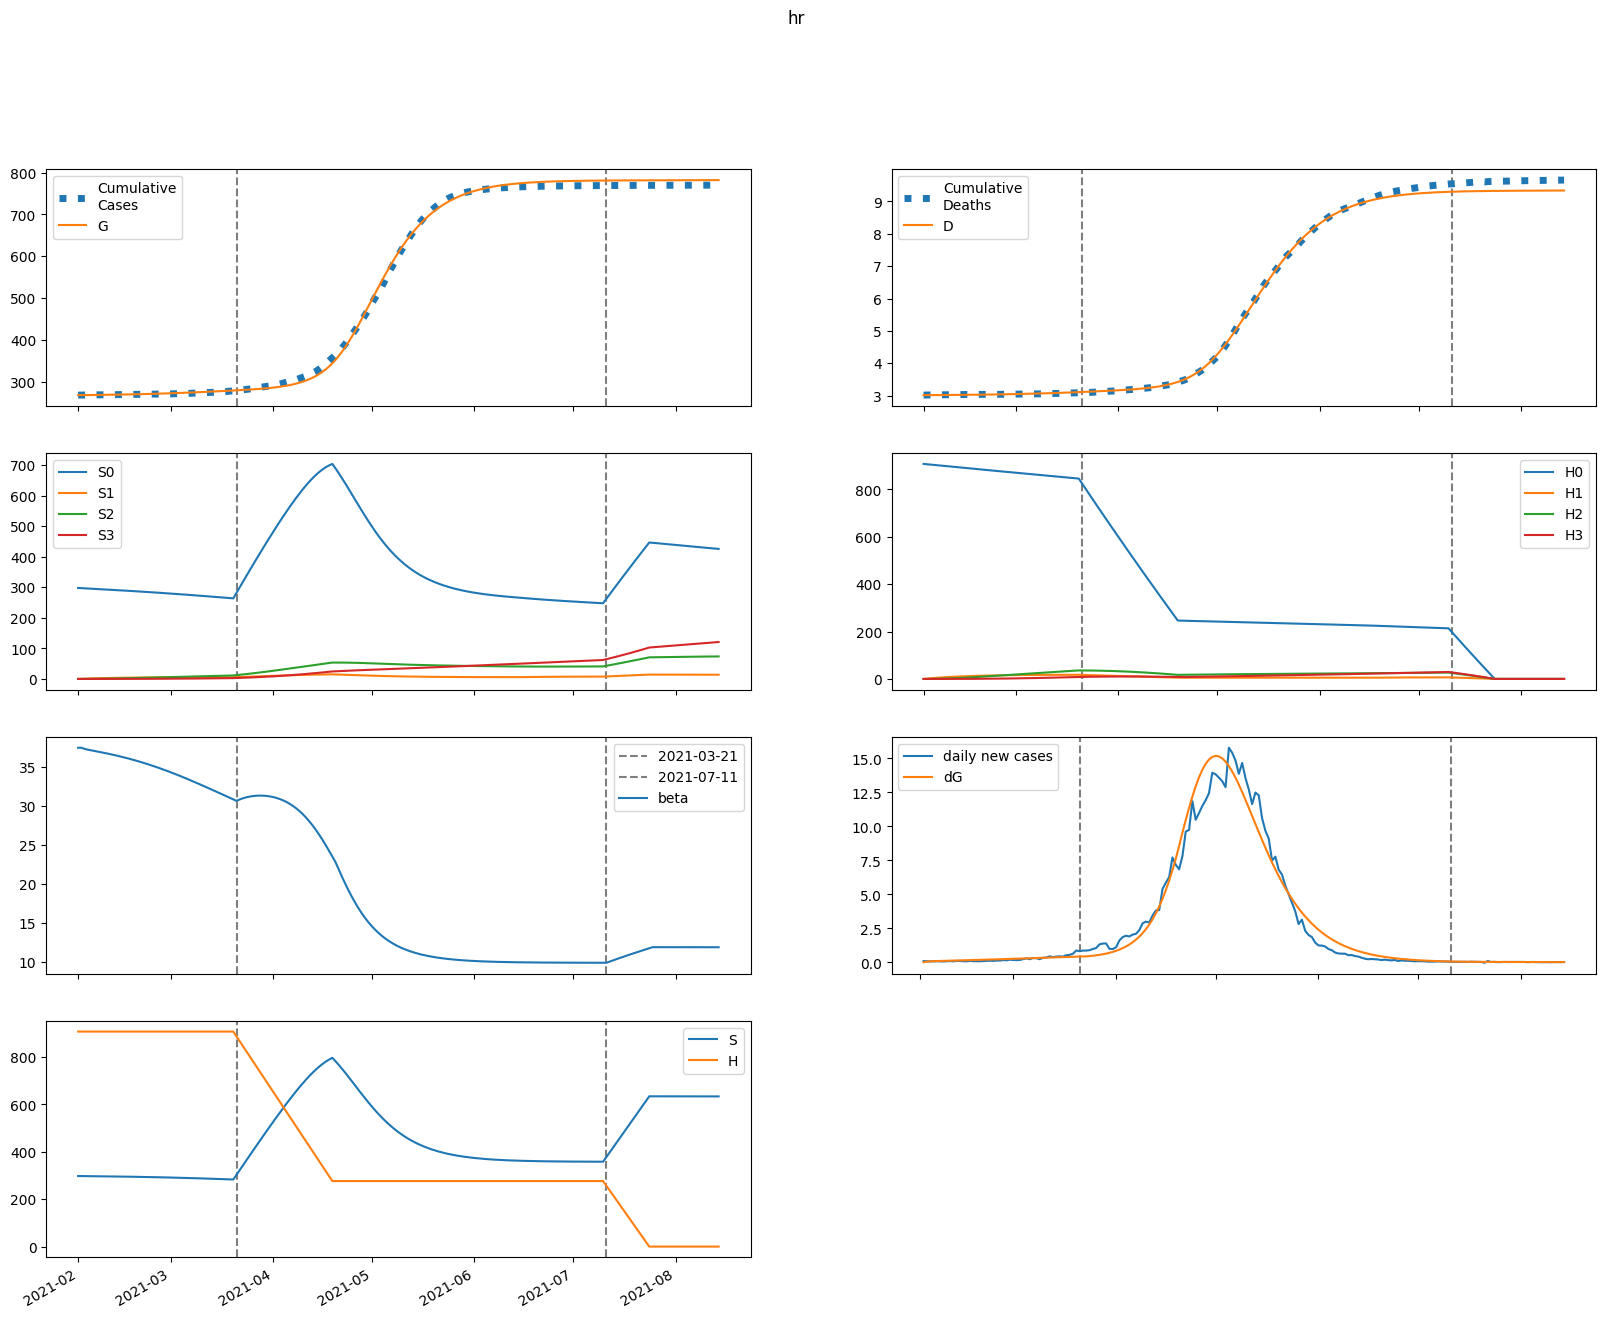

The table this chart was drawn from, first rows:
series, 2021-02-01, 2021-02-02, 2021-02-03, 2021-02-04, 2021-02-05, 2021-02-06, 2021-02-07, 2021-02-08, 2021-02-09, 2021-02-10, 2021-02-11, 2021-02-12, 2021-02-13, 2021-02-14, 2021-02-15, 2021-02-16, 2021-02-17, 2021-02-18, 2021-02-19, 2021-02-20, 2021-02-21, 2021-02-22, 2021-02-23
S, 297802, 297542, 297357, 297203, 297059, 296916, 296770, 296618, 296459, 296294, 296121, 295940, 295752, 295555, 295349, 295135, 294912, 294679, 294438, 294186, 293926, 293655, 293374
E, 32.69, 286.9, 414, 485.2, 532.1, 568.8, 601.5, 633.1, 664.8, 697.3, 730.7, 765.2, 800.9, 837.7, 875.7, 914.8, 955.1, 996.4, 1039, 1082, 1127, 1172, 1218
I, 532.9, 372.9, 308.4, 286.9, 284.9, 292, 303.4, 317.2, 332.4, 348.6, 365.5, 383.2, 401.7, 420.7, 440.5, 461, 482.1, 503.9, 526.4, 549.5, 573.2, 597.5, 622.5
A, 59.21, 48.03, 44.17, 43.62, 44.6, 46.33, 48.44, 50.78, 53.29, 55.94, 58.7, 61.58, 64.57, 67.68, 70.9, 74.24, 77.69, 81.26, 84.95, 88.74, 92.65, 96.66, 100.8
IH, 0.0, 106.6, 168.1, 209.1, 240.8, 268.2, 293.7, 318.3, 342.7, 367.1, 391.8, 416.8, 442.3, 468.3, 495, 522.3, 550.4, 579.2, 608.9, 639.4, 670.8, 703.1, 736.3
IN, 59.35, 114.2, 147, 170.2, 189.2, 206.6, 223.4, 240.2, 257.3, 274.7, 292.7, 311.1, 330.2, 349.8, 370.1, 391, 412.6, 435, 458, 481.8, 506.4, 531.7, 557.9
D, 3018, 3018, 3018, 3019, 3019, 3020, 3020, 3021, 3022, 3023, 3023, 3024, 3025, 3026, 3027, 3029, 3030, 3031, 3032, 3034, 3035, 3037, 3039
R, 0.0, 16.35, 47.46, 87.71, 134.5, 186.8, 244.1, 306.1, 372.9, 444.4, 520.6, 601.8, 687.9, 779.2, 875.7, 977.6, 1085, 1198, 1317, 1442, 1574, 1712, 1856
G, 267897, 267903, 267955, 268029, 268116, 268212, 268315, 268423, 268537, 268656, 268782, 268913, 269051, 269195, 269346, 269504, 269668, 269840, 270020, 270207, 270401, 270604, 270815
H, 907612, 907612, 907612, 907612, 907612, 907612, 907612, 907612, 907612, 907612, 907612, 907612, 907612, 907612, 907612, 907612, 907612, 907612, 907612, 907612, 907612, 907612, 907612
S0, 297802, 297095, 296466, 295868, 295281, 294696, 294109, 293517, 292920, 292317, 291708, 291092, 290470, 289840, 289203, 288559, 287907, 287247, 286579, 285904, 285219, 284527, 283826
E0, 32.69, 286.9, 413.7, 484.5, 530.9, 567, 599.1, 629.9, 660.9, 692.4, 724.9, 758.3, 792.8, 828.5, 865.2, 903, 941.8, 981.7, 1023, 1065, 1107, 1151, 1195
I0, 532.9, 372.9, 308.4, 286.9, 284.8, 291.7, 302.9, 316.4, 331.3, 347.1, 363.7, 380.9, 398.8, 417.3, 436.5, 456.3, 476.8, 497.9, 519.5, 541.9, 564.7, 588.2, 612.2
A0, 59.21, 48.03, 44.17, 43.61, 44.58, 46.29, 48.38, 50.69, 53.15, 55.74, 58.45, 61.26, 64.18, 67.21, 70.34, 73.58, 76.93, 80.39, 83.95, 87.62, 91.39, 95.27, 99.24
IH0, 0.0, 106.6, 168.1, 209.1, 240.8, 268.2, 293.6, 318.2, 342.4, 366.6, 391, 415.8, 440.9, 466.5, 492.7, 519.5, 547, 575.2, 604.2, 633.9, 664.5, 695.9, 728.1
IN0, 59.35, 114.2, 147, 170.2, 189.2, 206.5, 223.3, 240.1, 257.1, 274.4, 292.2, 310.5, 329.3, 348.7, 368.7, 389.3, 410.5, 432.4, 455, 478.3, 502.3, 527, 552.4
D0, 3018, 3018, 3018, 3019, 3019, 3020, 3020, 3021, 3022, 3023, 3023, 3024, 3025, 3026, 3027, 3029, 3030, 3031, 3032, 3034, 3035, 3037, 3039
R0, 0.0, 16.35, 47.46, 87.71, 134.5, 186.8, 244.1, 306.1, 372.8, 444.2, 520.3, 601.3, 687.2, 778.2, 874.3, 975.7, 1083, 1195, 1313, 1437, 1568, 1704, 1847
G0, 267897, 267903, 267955, 268029, 268116, 268212, 268314, 268422, 268535, 268654, 268779, 268909, 269046, 269188, 269337, 269493, 269656, 269825, 270002, 270186, 270378, 270577, 270784
H0, 907612, 906250, 904891, 903533, 902178, 900825, 899474, 898124, 896777, 895432, 894089, 892748, 891409, 890072, 888736, 887403, 886072, 884743, 883416, 882091, 880768, 879447, 878127
S1, 0.0, 446.3, 859.5, 1242, 1597, 1924, 2228, 2509, 2768, 3008, 3230, 3435, 3624, 3798, 3959, 4107, 4243, 4368, 4483, 4589, 4686, 4775, 4856
E1, 0.0, 0.0, 0.2767, 0.6665, 1.135, 1.677, 2.292, 2.975, 3.721, 4.524, 5.378, 6.278, 7.22, 8.198, 9.211, 10.25, 11.33, 12.43, 13.55, 14.69, 15.86, 17.04, 18.24
I1, 0.0, 0.0, 0.0, 0.04981, 0.1543, 0.3105, 0.5157, 0.7677, 1.064, 1.403, 1.78, 2.194, 2.641, 3.118, 3.623, 4.153, 4.706, 5.279, 5.872, 6.482, 7.109, 7.75, 8.405
A1, 0.0, 0.0, 0.0, 0.005534, 0.01776, 0.03691, 0.06307, 0.0963, 0.1365, 0.1837, 0.2374, 0.2975, 0.3636, 0.4353, 0.5122, 0.5941, 0.6804, 0.7709, 0.8653, 0.9633, 1.065, 1.169, 1.276
IH1, 0.0, 0.0, 0.0, 0.0, 0.009961, 0.03959, 0.09684, 0.1881, 0.3185, 0.4922, 0.7123, 0.9809, 1.299, 1.668, 2.087, 2.555, 3.072, 3.636, 4.246, 4.899, 5.594, 6.329, 7.102
IN1, 0.0, 0.0, 0.0, 0.0, 0.005547, 0.02231, 0.05519, 0.1084, 0.1857, 0.2901, 0.4242, 0.5902, 0.7897, 1.024, 1.293, 1.598, 1.939, 2.316, 2.728, 3.175, 3.655, 4.169, 4.715
D1, 0.0, 0.0, 0.0, 0.0, 0.0, 2.3369100898789723e-05, 0.0001163, 0.0003434, 0.0007847, 0.001532, 0.002687, 0.004358, 0.006659, 0.009707, 0.01362, 0.01852, 0.02451, 0.03172, 0.04025, 0.05021, 0.0617, 0.07482, 0.08967
R1, 0.0, 0.0, 0.0, 0.0, 0.001106, 0.006278, 0.02012, 0.04858, 0.09873, 0.1785, 0.2965, 0.462, 0.6845, 0.9736, 1.339, 1.791, 2.339, 2.993, 3.761, 4.652, 5.676, 6.84, 8.153
G1, 0.0, 0.0, 0.0, 0.04981, 0.1698, 0.3741, 0.676, 1.088, 1.624, 2.294, 3.108, 4.076, 5.206, 6.506, 7.981, 9.639, 11.49, 13.52, 15.76, 18.2, 20.84, 23.7, 26.77
H1, 0.0, 1361, 2624, 3793, 4878, 5883, 6814, 7676, 8475, 9215, 9900, 10534, 11121, 11663, 12165, 12630, 13059, 13455, 13821, 14159, 14471, 14758, 15023
S2, 0.0, 0.0, 31.86, 92.84, 180.4, 292.2, 426.1, 580, 752.1, 940.6, 1144, 1361, 1589, 1829, 2078, 2335, 2600, 2871, 3148, 3429, 3715, 4004, 4295
E2, 0.0, 0.0, 0.0, 0.005775, 0.02036, 0.04671, 0.08785, 0.1467, 0.2259, 0.3278, 0.4547, 0.6087, 0.7916, 1.005, 1.251, 1.531, 1.846, 2.198, 2.589, 3.018, 3.488, 3.999, 4.552
I2, 0.0, 0.0, 0.0, 0.0, 0.00104, 0.00438, 0.01142, 0.02368, 0.04271, 0.07007, 0.1073, 0.1557, 0.2168, 0.2918, 0.3819, 0.4882, 0.6117, 0.7536, 0.9147, 1.096, 1.298, 1.522, 1.768
A2, 0.0, 0.0, 0.0, 0.0, 0.0001155, 0.0004996, 0.001334, 0.002824, 0.005193, 0.008672, 0.01349, 0.01989, 0.02809, 0.0383, 0.05075, 0.06563, 0.08313, 0.1034, 0.1267, 0.1532, 0.1829, 0.2161, 0.2529
IH2, 0.0, 0.0, 0.0, 0.0, 0.0, 0.0002079, 0.001058, 0.003213, 0.007555, 0.01517, 0.02732, 0.04542, 0.07098, 0.1056, 0.151, 0.2088, 0.2808, 0.3687, 0.4742, 0.5989, 0.7445, 0.9127, 1.105
IN2, 0.0, 0.0, 0.0, 0.0, 0.0, 0.0001158, 0.0005948, 0.001822, 0.004321, 0.008749, 0.01589, 0.02662, 0.04194, 0.0629, 0.09061, 0.1263, 0.171, 0.2261, 0.2929, 0.3725, 0.4662, 0.5753, 0.701
D2, 0.0, 0.0, 0.0, 0.0, 0.0, 0.0, 4.877304614428539e-07, 2.970863447668363e-06, 1.0509452005104882e-05, 2.823342922105204e-05, 6.382059679457691e-05, 0.0001279, 0.0002345, 0.000401, 0.0006488, 0.001003, 0.001493, 0.002152, 0.003017, 0.004129, 0.005534, 0.007281, 0.009422
R2, 0.0, 0.0, 0.0, 0.0, 0.0, 2.3090927030838115e-05, 0.0001568, 0.0005961, 0.001686, 0.003963, 0.008188, 0.01538, 0.02685, 0.0442, 0.06936, 0.1046, 0.1524, 0.2159, 0.2981, 0.4028, 0.5339, 0.6955, 0.8924
G2, 0.0, 0.0, 0.0, 0.0, 0.00104, 0.004704, 0.01311, 0.02893, 0.05533, 0.09598, 0.155, 0.2368, 0.3464, 0.4889, 0.6698, 0.895, 1.171, 1.503, 1.899, 2.365, 2.908, 3.536, 4.255
H2, 0.0, 0.0, 97.24, 283.5, 551.1, 892.9, 1302, 1774, 2301, 2879, 3503, 4168, 4871, 5607, 6374, 7167, 7984, 8821, 9677, 10549, 11435, 12333, 13240
S3, 0.0, 0.0, 0.0, 0.3792, 1.484, 3.631, 7.109, 12.18, 19.08, 28.03, 39.22, 52.83, 69.02, 87.93, 109.7, 134.4, 162.2, 193.1, 227.2, 264.6, 305.4, 349.5, 397.1
E3, 0.0, 0.0, 0.0, 0.0, 3.6736033838793186e-05, 0.0001724, 0.0004964, 0.001126, 0.002203, 0.003895, 0.006394, 0.009914, 0.01469, 0.02098, 0.02907, 0.03924, 0.05184, 0.06718, 0.08564, 0.1076, 0.1334, 0.1635, 0.1983
I3, 0.0, 0.0, 0.0, 0.0, 0.0, 6.61248763775767e-06, 3.55889519837271e-05, 0.0001139, 0.000281, 0.00059, 0.001107, 0.001914, 0.003102, 0.00478, 0.007068, 0.0101, 0.01402, 0.01898, 0.02517, 0.03275, 0.04191, 0.05288, 0.06584
A3, 0.0, 0.0, 0.0, 0.0, 0.0, 7.347208486397412e-07, 4.036211961284921e-06, 1.3158113502391747e-05, 3.30385524066474e-05, 7.048553113146663e-05, 0.0001343, 0.0002353, 0.0003866, 0.0006031, 0.0009021, 0.001303, 0.001827, 0.002499, 0.003343, 0.004387, 0.005662, 0.007198, 0.009029
IH3, 0.0, 0.0, 0.0, 0.0, 0.0, 0.0, 1.3224975275515341e-06, 8.27793863266113e-06, 3.0035150273286344e-05, 8.255033472361947e-05, 0.0001904, 0.0003885, 0.0007235, 0.001255, 0.002057, 0.003218, 0.004843, 0.007052, 0.009983, 0.01379, 0.01865, 0.02474, 0.03228
IN3, 0.0, 0.0, 0.0, 0.0, 0.0, 0.0, 7.364184486894052e-07, 4.643909488092825e-06, 1.697206205326592e-05, 4.697768853664412e-05, 0.0001091, 0.0002241, 0.0004202, 0.0007338, 0.00121, 0.001906, 0.002885, 0.004227, 0.00602, 0.008365, 0.01138, 0.01518, 0.01991
D3, 0.0, 0.0, 0.0, 0.0, 0.0, 0.0, 0.0, 3.1025187722039407e-09, 2.2522184569637804e-08, 9.298327474752174e-08, 2.866425881270457e-07, 7.333423151549441e-07, 1.6447883099143299e-06, 3.3421653305466117e-06, 6.286698450332635e-06, 1.1112706079914071e-05, 1.8662736791399635e-05, 3.0024424721014383e-05, 4.6568730673318927e-05, 6.998925666721165e-05, 0.0001023, 0.0001461, 0.0002041
R3, 0.0, 0.0, 0.0, 0.0, 0.0, 0.0, 1.4688447871152816e-07, 1.1690193111575274e-06, 5.1493234944049096e-06, 1.6661002231602556e-05, 4.4263243285430165e-05, 0.0001023, 0.0002132, 0.0004095, 0.000737, 0.001257, 0.00205, 0.003218, 0.004888, 0.007216, 0.01039, 0.01463, 0.0202
G3, 0.0, 0.0, 0.0, 0.0, 0.0, 6.61248763775767e-06, 3.764786795996804e-05, 0.000127, 0.0003296, 0.0007261, 0.001427, 0.002578, 0.004363, 0.007007, 0.01078, 0.01602, 0.02308, 0.03241, 0.0445, 0.05992, 0.07928, 0.1033, 0.1327
H3, 0.0, 0.0, 0.0, 1.158, 4.532, 11.09, 21.72, 37.23, 58.34, 85.74, 120, 161.7, 211.3, 269.3, 336.1, 411.9, 497.3, 592.3, 697.3, 812.5, 938.1, 1074, 1221
beta, 37.49, 37.49, 37.34, 37.24, 37.15, 37.07, 36.99, 36.91, 36.83, 36.74, 36.65, 36.55, 36.45, 36.35, 36.25, 36.14, 36.02, 35.9, 35.78, 35.66, 35.53, 35.39, 35.26
